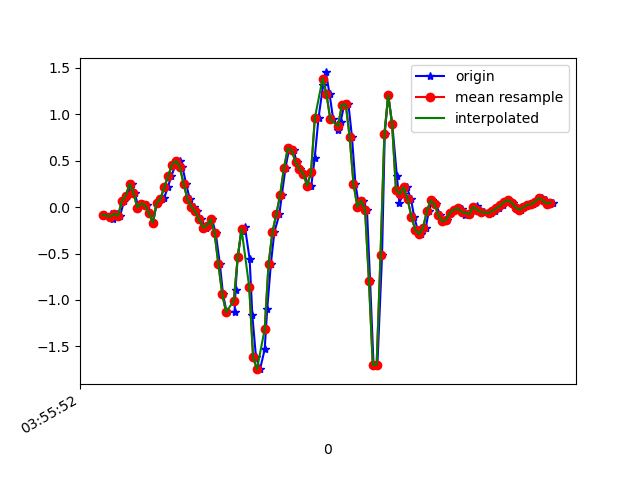

The data file committed next to this chart (first rows):
1618545353034, 1241029211594716, -0.08238602, -0.18623604, 0.0013187301
1618545353063, 1241029230619276, -0.07628, 0.2878, -0.04022
1618545353073, 1241029249643820, -0.1264, -0.1325, 0.007427
1618545353094, 1241029268668380, -0.07017, 0.3379, -0.02312
1618545353111, 1241029287668172, -0.0946, -0.01764, 0.02575
1618545353131, 1241029306805660, 0.06544, 0.3978, -0.006012
1618545353149, 1241029325840732, 0.1204, 0.01413, 0.05874
1618545353171, 1241029344851052, 0.2511, 0.107, 0.04652
1618545353187, 1241029363886124, 0.1534, -0.1007, 0.121
1618545353206, 1241029382921196, -0.004195, -0.163, 0.09906
1618545353226, 1241029402014348, 0.03857, 0.1424, 0.1003
1618545353250, 1241029421028588, 0.02268, -0.3438, 0.1052
1618545353263, 1241029440067660, -0.06284, 0.1632, 0.05019
1618545353282, 1241029459106700, -0.1655, -0.03474, 0.09051
1618545353301, 1241029478145772, 0.04345, 0.04467, 0.0453
1618545353328, 1241029497160044, 0.08866, -0.01519, 0.1003
1618545353339, 1241029516208076, 0.09354, -0.1068, 0.1406
1618545353358, 1241029535247596, 0.2157, 0.2328, 0.1516
1618545353377, 1241029554287116, 0.3367, 0.1901, 0.2542
1618545353398, 1241029573326636, 0.4576, 0.2328, 0.2848
1618545353419, 1241029592341356, 0.5004, 0.2634, 0.286
1618545353434, 1241029611370700, 0.4332, 0.1839, 0.2958
1618545353453, 1241029630409740, 0.2524, 0.07888, 0.3275
1618545353472, 1241029649448844, 0.08499, 0.04467, 0.457
1618545353492, 1241029668463116, 0.001913, 0.06666, 0.6012
1618545353511, 1241029687502156, -0.04207, 0.1021, 0.7637
1618545353530, 1241029706535948, -0.1325, 0.1766, 0.9799
1618545353555, 1241029725574796, -0.2217, 0.2255, 1.229
1618545353568, 1241029744588940, -0.1985, 0.2169, 1.483
1618545353587, 1241029763627788, -0.1325, 0.1803, 1.733
1618545353606, 1241029782666700, -0.2754, 0.1717, 1.952
1618545353628, 1241029801705548, -0.6151, 0.1277, 2.137
1618545353644, 1241029820720972, -0.9376, 0.0239, 2.334
1618545353663, 1241029839759884, -1.132, -0.08239, 2.545
1618545353704, 1241029858798796, -1.128, -0.2192, 2.667
1618545353709, 1241029877837708, -0.8887, -0.3878, 2.681
1618545353720, 1241029896851852, -0.5418, -0.5784, 2.582
1618545353740, 1241029915886284, -0.2534, -0.7165, 2.5
1618545353758, 1241029934925068, -0.218, -0.8118, 2.403
1618545353782, 1241029953963852, -0.5601, -0.8557, 2.284
1618545353796, 1241029973002636, -1.164, -0.8924, 2.114
1618545353815, 1241029992016716, -1.621, -0.9242, 1.926
1618545353836, 1241030011043276, -1.746, -0.8838, 1.686
1618545353860, 1241030030081740, -1.533, -0.7959, 1.433
1618545353873, 1241030049120204, -1.1, -0.6627, 1.191
1618545353892, 1241030068158668, -0.6126, -0.5259, 0.9433
1618545353910, 1241030087172364, -0.2705, -0.3939, 0.6611
1618545353936, 1241030106332850, -0.0775, -0.2791, 0.3678
1618545353949, 1241030125371122, 0.1326, -0.1972, 0.1149
1618545353968, 1241030144409522, 0.4259, -0.1374, -0.09031
1618545353987, 1241030163447858, 0.6335, -0.07506, -0.3224
1618545354011, 1241030182486194, 0.6128, -0.03352, -0.5668
1618545354025, 1241030201499570, 0.4833, -0.02619, -0.8185
1618545354044, 1241030220513330, 0.4124, -0.02619, -1.09
1618545354064, 1241030239551154, 0.3623, -0.004198, -1.355
1618545354087, 1241030258588850, 0.2304, 0.06544, -1.584
1618545354101, 1241030277626674, 0.2243, 0.1436, -1.747
1618545354119, 1241030296664498, 0.526, 0.1925, -1.884
1618545354139, 1241030315677106, 0.9646, 0.1986, -2.007
1618545354163, 1241030334689586, 1.318, 0.1937, -2.061
1618545354177, 1241030353726898, 1.452, 0.1717, -2.028
... 62 more rows
